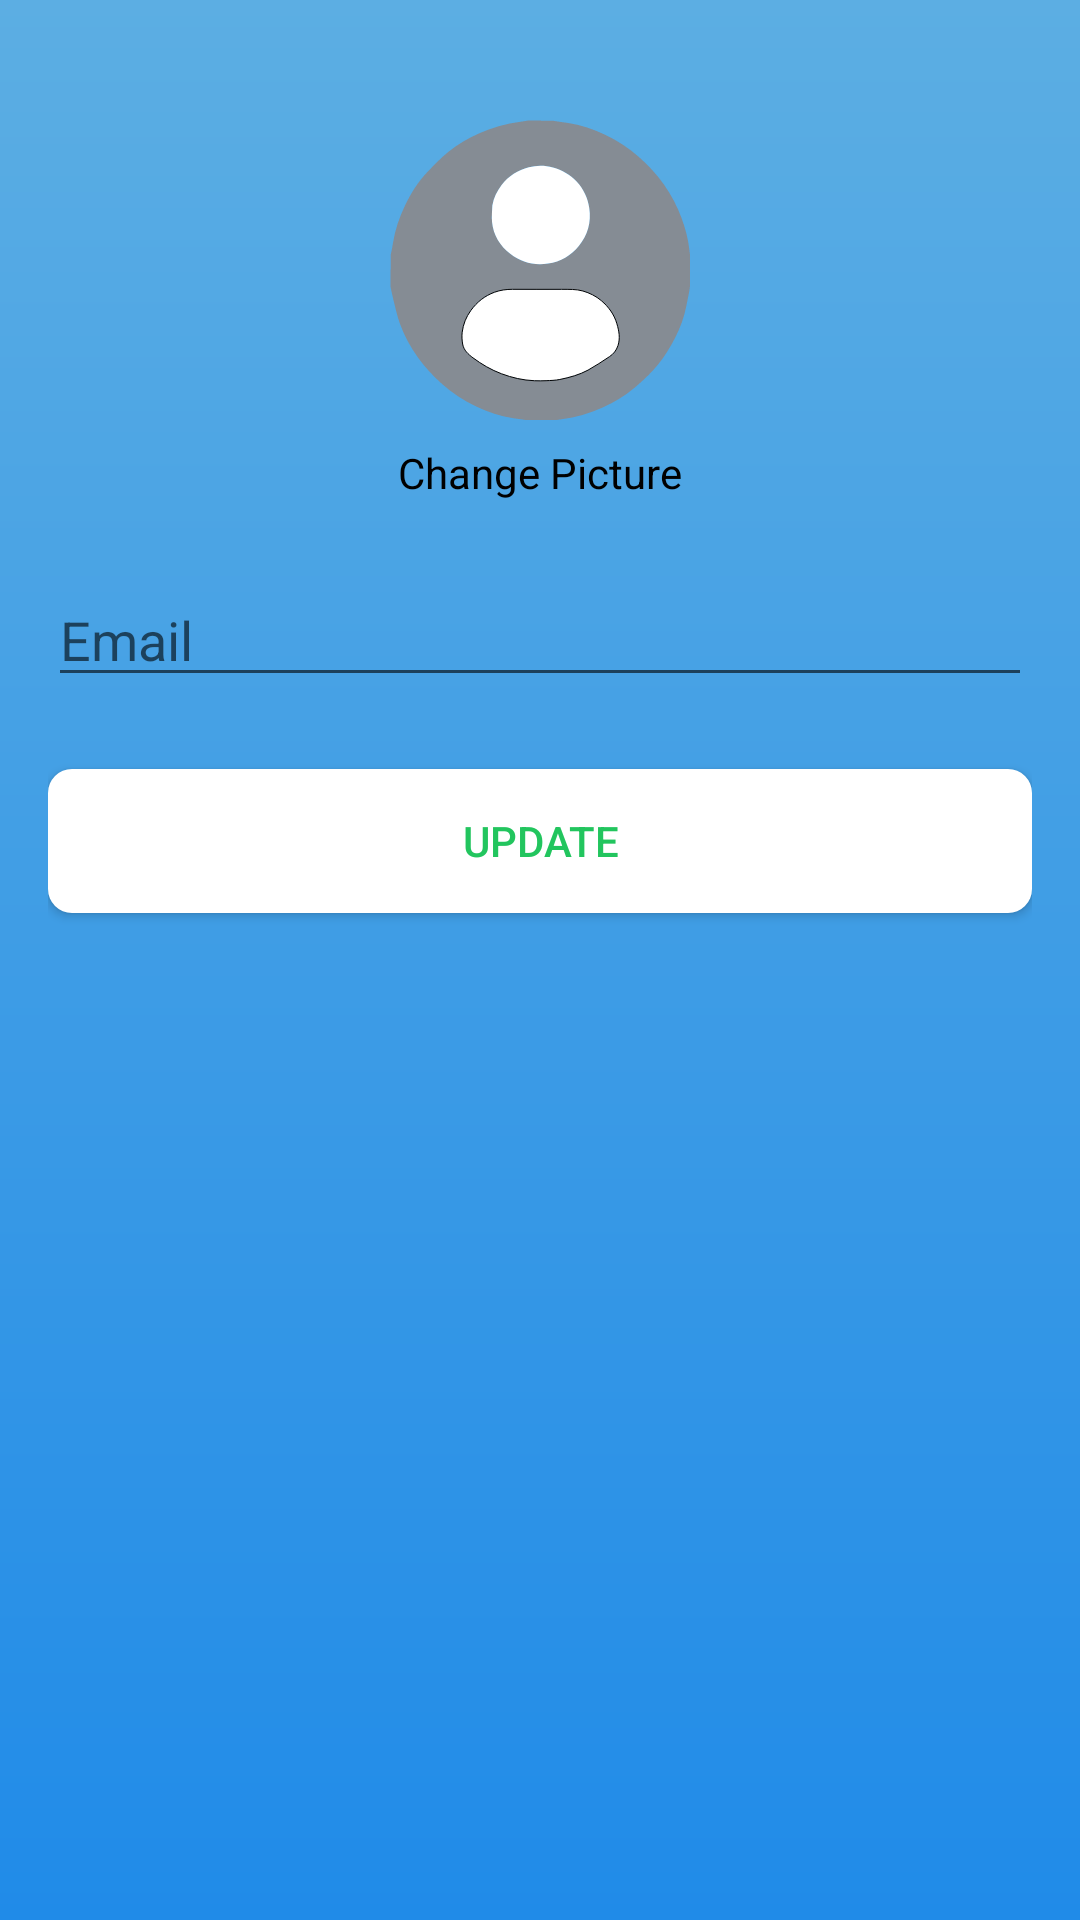

Layout XML and referenced resources for this Android screen:
<!-- AndroidManifest.xml: application theme Theme.CounterFit -->
<!-- res/layout/profile.xml -->
<?xml version="1.0" encoding="utf-8"?>
<androidx.constraintlayout.widget.ConstraintLayout xmlns:android="http://schemas.android.com/apk/res/android"
    xmlns:app="http://schemas.android.com/apk/res-auto"
    xmlns:tools="http://schemas.android.com/tools"
    android:layout_width="match_parent"
    android:layout_height="match_parent"
    android:background="@drawable/gradient"
    android:padding="16dp"
    tools:context=".Profile">



    <ImageView
        android:id="@+id/imageViewProfile"
        android:layout_width="100dp"
        android:layout_height="100dp"
        android:src="@drawable/profile_user"
        app:layout_constraintTop_toTopOf="parent"
        app:layout_constraintStart_toStartOf="parent"
        app:layout_constraintEnd_toEndOf="parent"
        android:layout_marginTop="24dp"
        app:layout_constraintHorizontal_bias="0.5"/>

    <TextView
        android:id="@+id/textViewChangePicture"
        android:layout_width="wrap_content"
        android:layout_height="wrap_content"
        android:layout_marginTop="8dp"
        android:text="Change Picture"
        android:textColor="#000000"
        app:layout_constraintEnd_toEndOf="parent"
        app:layout_constraintHorizontal_bias="0.5"
        app:layout_constraintStart_toStartOf="parent"
        app:layout_constraintTop_toBottomOf="@id/imageViewProfile" />

    

    <EditText
        android:id="@+id/editEmail"
        android:layout_width="0dp"
        android:layout_height="wrap_content"
        android:layout_marginTop="24dp"
        android:hint="Email"
        android:inputType="textPersonName"
        app:layout_constraintEnd_toEndOf="parent"
        app:layout_constraintStart_toStartOf="parent"
        app:layout_constraintTop_toBottomOf="@id/textViewChangePicture" />

    

    <androidx.appcompat.widget.AppCompatButton
        android:id="@+id/buttonUpdate"
        android:layout_width="0dp"
        android:layout_height="wrap_content"
        android:layout_marginTop="24dp"
        android:text="Update"
        android:textColor="#22C55E"
        app:layout_constraintEnd_toEndOf="parent"
        app:layout_constraintHorizontal_bias="0.0"
        app:layout_constraintStart_toStartOf="parent"
        android:background="@drawable/button_white"
        app:layout_constraintTop_toBottomOf="@+id/editEmail" />

</androidx.constraintlayout.widget.ConstraintLayout>
<!-- resources referenced by this layout -->
<resources>
  <!-- drawable button_white (drawable) -->
  <?xml version="1.0" encoding="utf-8"?>
  <selector xmlns:android="http://schemas.android.com/apk/res/android">
      
      <item android:state_pressed="true">
          <shape android:shape="rectangle">
              <corners android:radius="8dp" />
              <solid android:color="#BBF7D0" /> 
          </shape>
      </item>
      
      <item>
          <ripple android:color="#FFFFFF"> 
              <item>
                  <shape android:shape="rectangle">
                      <corners android:radius="8dp" />
                      <solid android:color="#FFFFFF" /> 
                  </shape>
              </item>
          </ripple>
      </item>
  </selector>
  <!-- drawable gradient (drawable) -->
  <?xml version="1.0" encoding="utf-8"?>
  <shape xmlns:android="http://schemas.android.com/apk/res/android">
      <gradient
          android:startColor="#208BE8"
          android:endColor="#5CAEE3"
          android:angle="90"
          android:type="linear" />
  </shape>
  <!-- drawable profile_user: vector/xml drawable (drawable, 3992 chars, omitted) -->
  <style name="Theme.CounterFit" parent="Theme.MaterialComponents.DayNight.DarkActionBar">
          
          <item name="colorPrimary">@color/purple_500</item>
          <item name="colorPrimaryVariant">@color/purple_700</item>
          <item name="colorOnPrimary">@color/white</item>
          
          <item name="colorSecondary">@color/teal_200</item>
          <item name="colorSecondaryVariant">@color/teal_700</item>
          <item name="colorOnSecondary">@color/black</item>
          
          <item name="android:statusBarColor">?attr/colorPrimaryVariant</item>
          
      </style>
  <color name="purple_500">#FF6200EE</color>
  <color name="purple_700">#FF3700B3</color>
  <color name="white">#FFFFFFFF</color>
  <color name="teal_200">#FF03DAC5</color>
  <color name="teal_700">#FF018786</color>
  <color name="black">#FF000000</color>
</resources>
